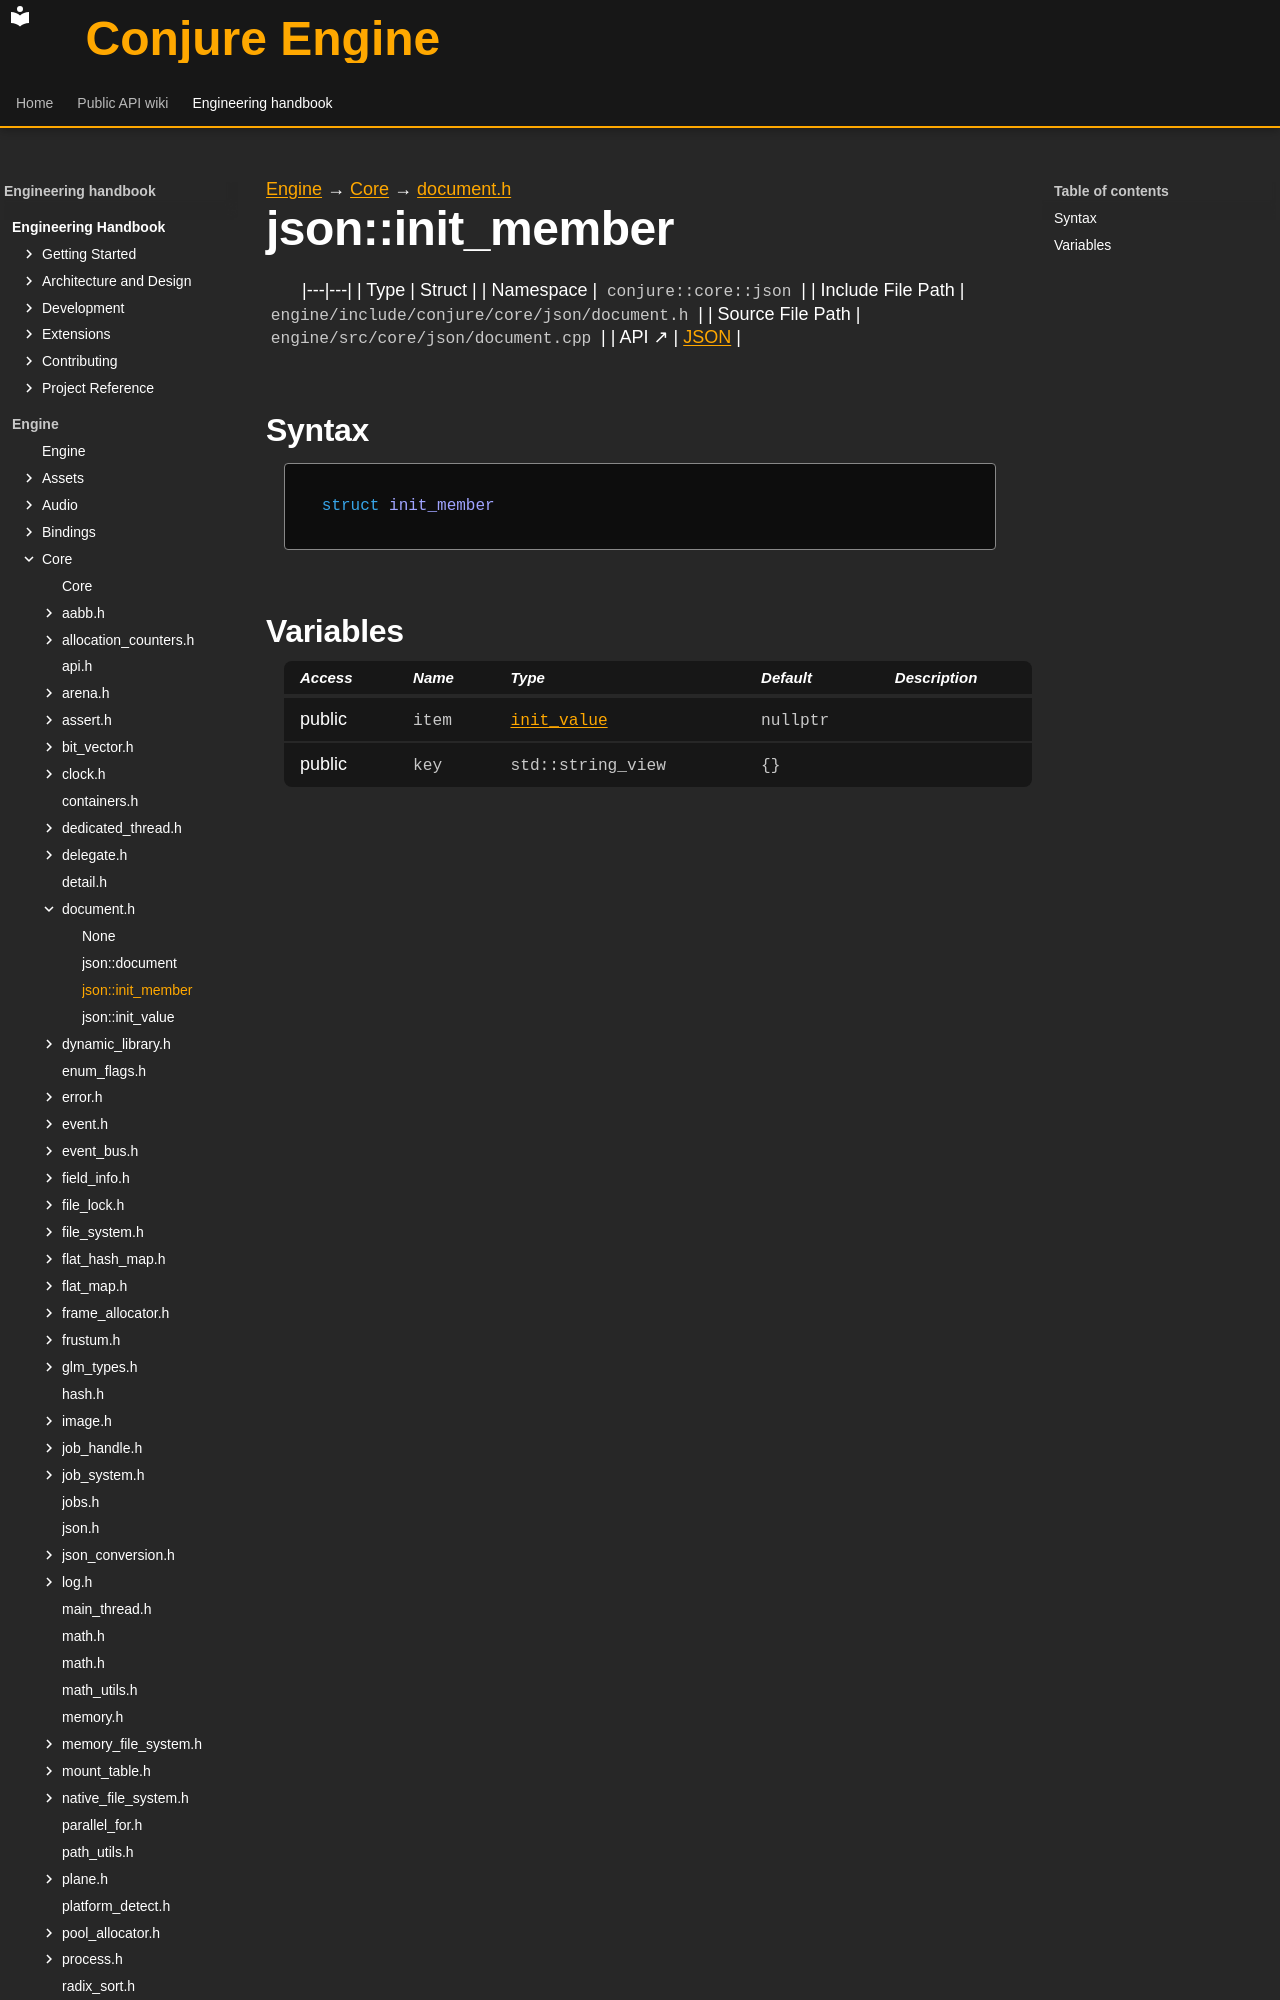

repository: Dozer90/Conjure-Engine · page: handbook/engine/core/json/document/json-init-member.html · generator: mkdocs

---
kind: struct
---

[Engine](../../../../engine.md) → [Core](../../../core.md) → [document.h](../document.md)

# json::init_member
<!-- doc-template:type -->

|---|---|
| Type | Struct |
| Namespace | `conjure::core::json` |
| Include File Path | `engine/include/conjure/core/json/document.h` |
| Source File Path | `engine/src/core/json/document.cpp` |
| API ↗ | [JSON](../../../../../api/core/json.md) |

## Syntax

```cpp
struct init_member
```
